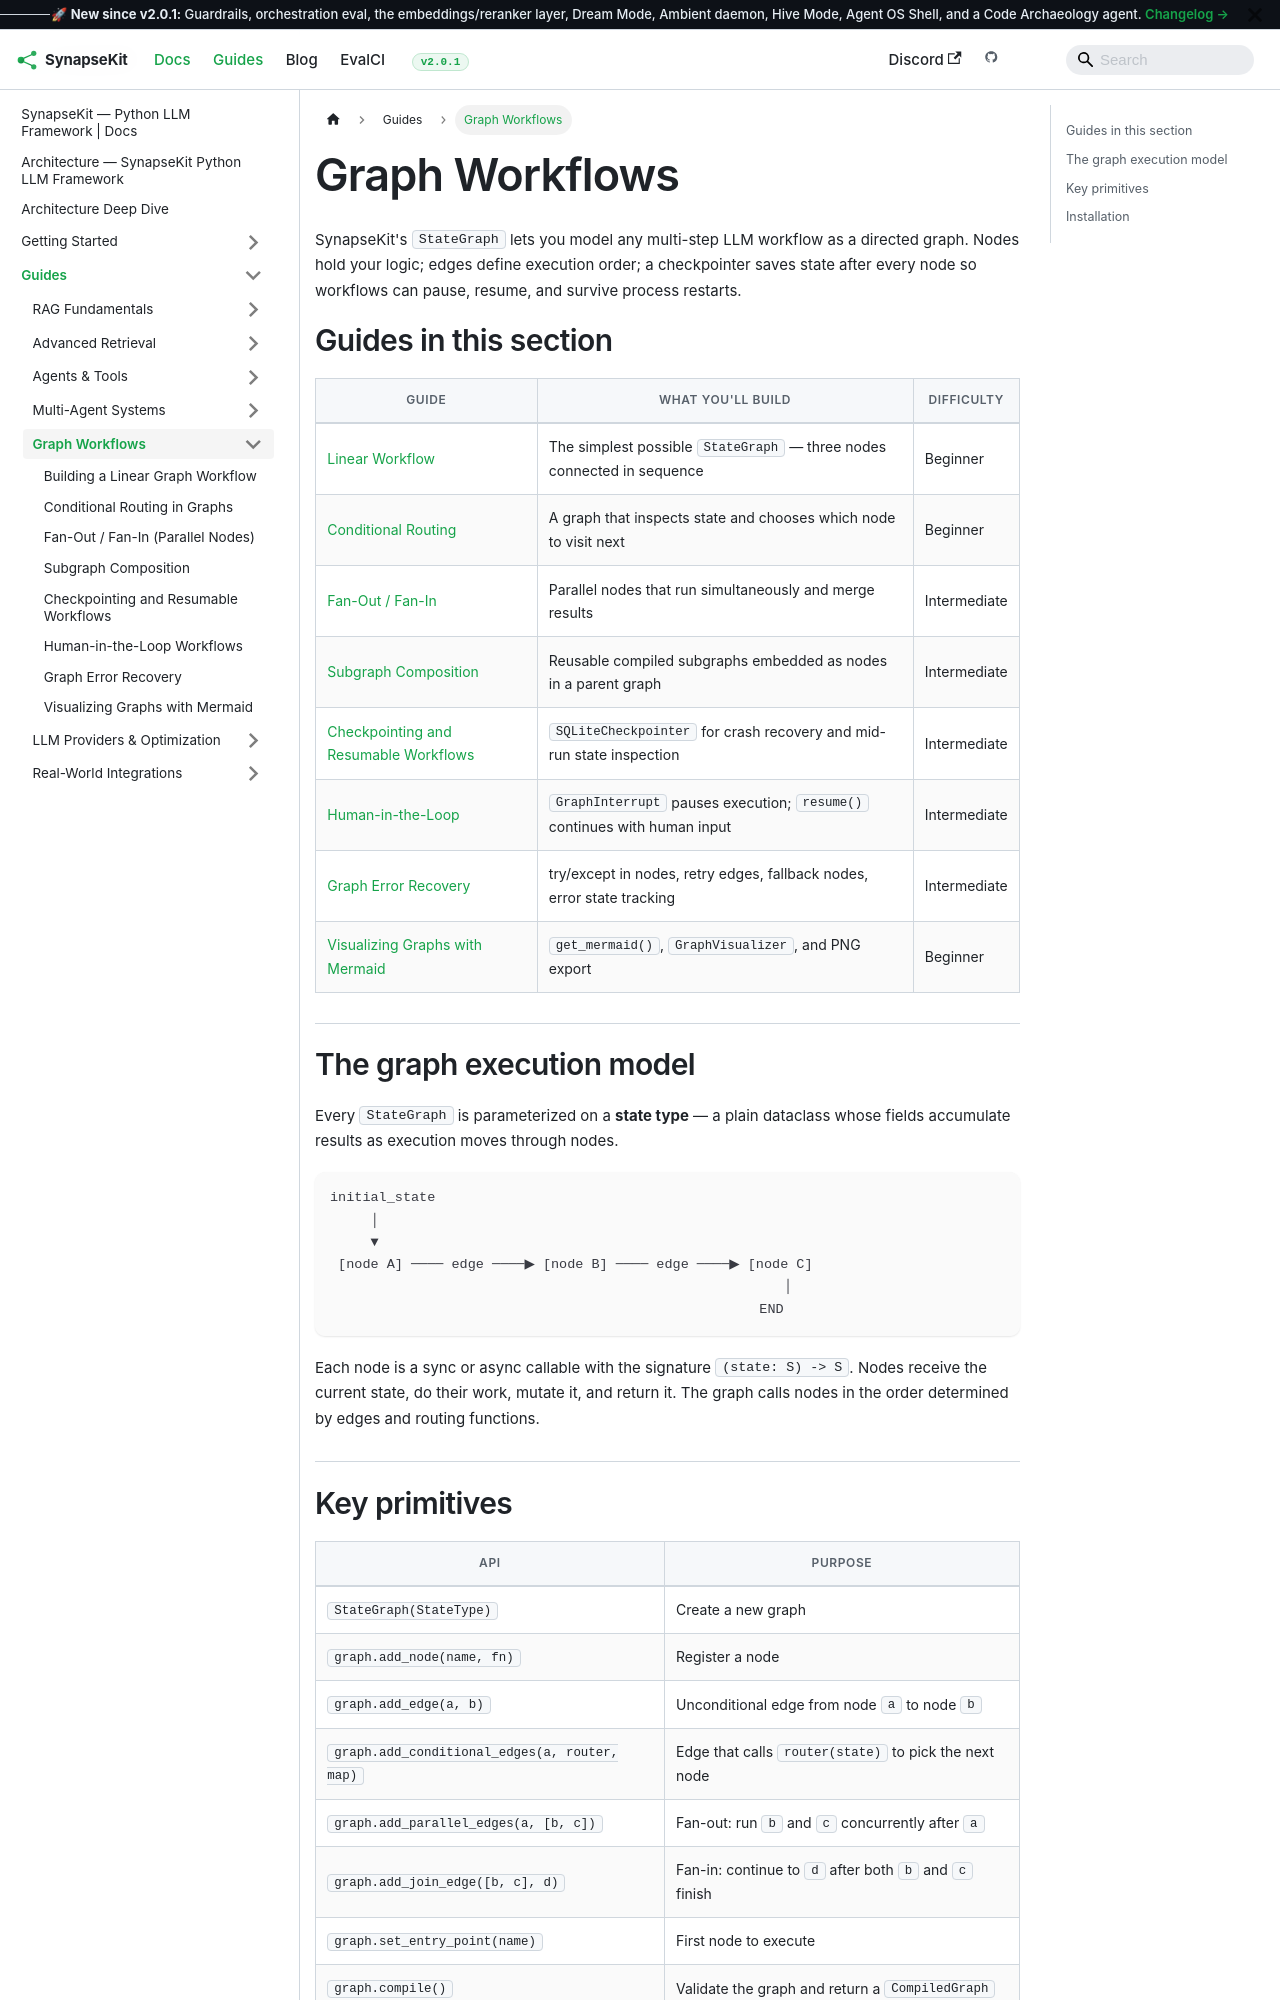

repository: SynapseKit/synapsekit-docs · page: docs/guides/graph/index.html · generator: docusaurus

---
sidebar_position: 1
title: "Graph Workflows"
description: "Build stateful, resumable graph workflows with SynapseKit's StateGraph — from simple linear pipelines to complex human-in-the-loop systems."
---

# Graph Workflows

SynapseKit's `StateGraph` lets you model any multi-step LLM workflow as a directed graph. Nodes hold your logic; edges define execution order; a checkpointer saves state after every node so workflows can pause, resume, and survive process restarts.

## Guides in this section

| Guide | What you'll build | Difficulty |
|-------|------------------|------------|
| [Linear Workflow](./linear-workflow) | The simplest possible `StateGraph` — three nodes connected in sequence | Beginner |
| [Conditional Routing](./conditional-routing) | A graph that inspects state and chooses which node to visit next | Beginner |
| [Fan-Out / Fan-In](./fan-out-fan-in) | Parallel nodes that run simultaneously and merge results | Intermediate |
| [Subgraph Composition](./subgraph-composition) | Reusable compiled subgraphs embedded as nodes in a parent graph | Intermediate |
| [Checkpointing and Resumable Workflows](./checkpointing-resumable) | `SQLiteCheckpointer` for crash recovery and mid-run state inspection | Intermediate |
| [Human-in-the-Loop](./human-in-the-loop) | `GraphInterrupt` pauses execution; `resume()` continues with human input | Intermediate |
| [Graph Error Recovery](./error-recovery) | try/except in nodes, retry edges, fallback nodes, error state tracking | Intermediate |
| [Visualizing Graphs with Mermaid](./mermaid-visualization) | `get_mermaid()`, `GraphVisualizer`, and PNG export | Beginner |
